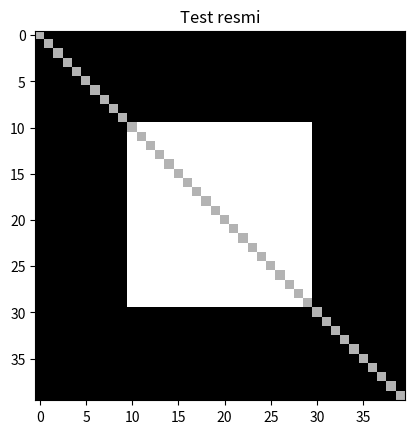

Source code (Python):
import numpy as np
import matplotlib.pyplot as plt

# 40x40 gri test resmi: ortada beyaz bir kare ve bir çapraz çizgi
test = np.zeros((40, 40))
test[10:30, 10:30] = 255
for i in range(40):
    test[i, i] = 180
plt.imshow(test, cmap="gray")
plt.title("Test resmi")
plt.show()
